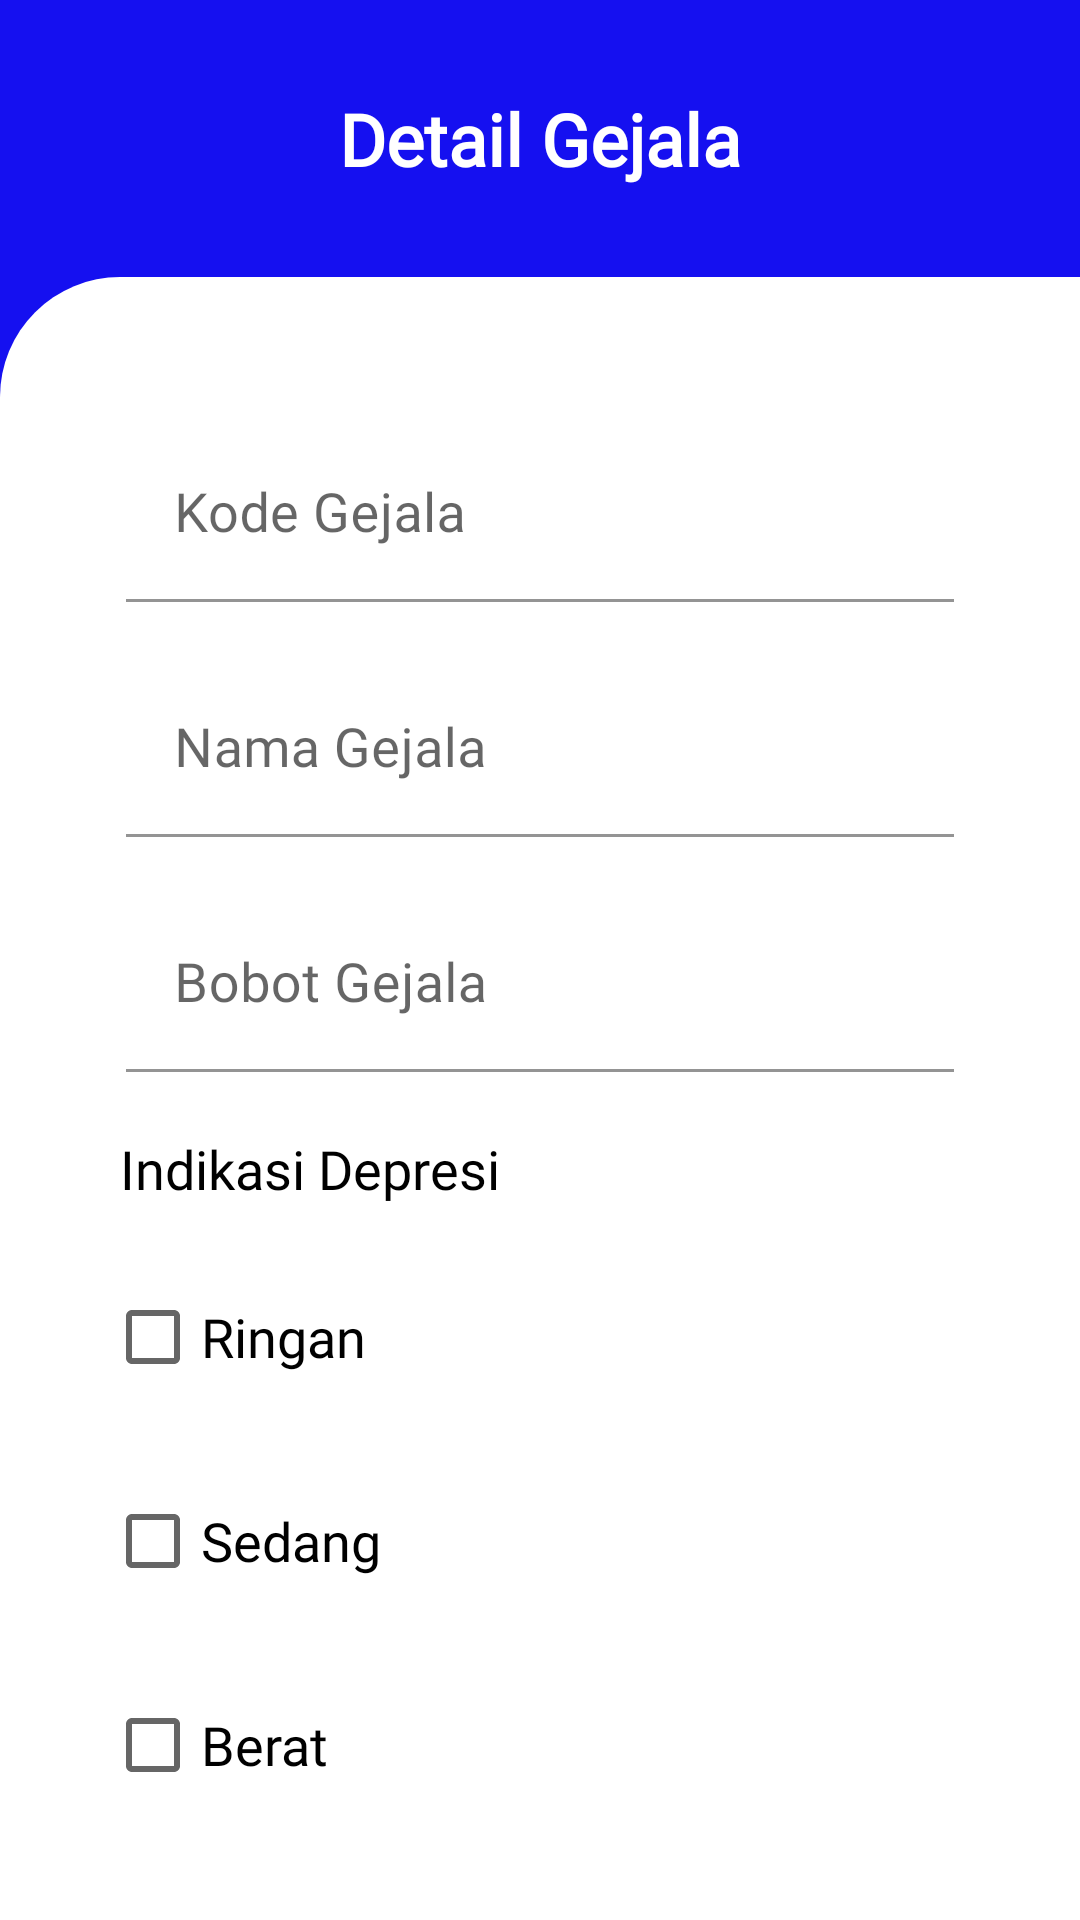

Write the Android layout XML for this screen, with the resource values it uses.
<!-- AndroidManifest.xml: application theme Theme.Lessdepression -->
<!-- res/layout/activity_detailgejala.xml -->
<?xml version="1.0" encoding="utf-8"?>
<RelativeLayout xmlns:android="http://schemas.android.com/apk/res/android"
    xmlns:app="http://schemas.android.com/apk/res-auto"
    xmlns:tools="http://schemas.android.com/tools"
    android:layout_width="match_parent"
    android:layout_height="match_parent"
    tools:context=".Detailgejala"
    android:background="#1510F0">

    <TextView
        android:id="@+id/judul"
        android:layout_width="wrap_content"
        android:layout_height="wrap_content"
        android:layout_marginTop="30dp"
        android:layout_marginLeft="20dp"
        android:fontFamily="@font/poppins_bold"
        android:text="Detail Gejala"
        android:layout_centerHorizontal="true"
        android:textStyle="bold"
        android:textColor="@color/white"
        android:textSize="24sp" />

    <RelativeLayout
        android:id="@+id/btn_hapus"
        android:layout_width="30dp"
        android:layout_height="35dp"
        android:layout_alignParentRight="true"
        android:layout_marginTop="30dp"
        android:layout_marginRight="20dp"
        android:background="@drawable/icon_delete"/>

    <RelativeLayout
        android:id="@+id/bg_putih_tambah_gejala"
        android:layout_marginTop="30dp"
        android:layout_below="@id/judul"
        android:layout_width="match_parent"
        android:layout_height="match_parent"
        android:background="@drawable/bg_putih">

        <androidx.core.widget.NestedScrollView
            android:layout_width="match_parent"
            android:layout_height="match_parent">

            <RelativeLayout
                android:layout_width="match_parent"
                android:layout_height="wrap_content">


                <com.google.android.material.textfield.TextInputLayout
                    android:id="@+id/kode"
                    android:layout_marginTop="50dp"
                    android:layout_width="match_parent"
                    android:layout_height="wrap_content"
                    android:layout_marginLeft="42dp"
                    android:layout_marginRight="42dp">

                    <EditText
                        android:background="@color/white"
                        android:id="@+id/et_ubah_kode_gejala"
                        android:layout_width="match_parent"
                        android:layout_height="wrap_content"
                        android:hint="Kode Gejala"
                        android:fontFamily="@font/poppins"
                        android:textSize="18sp"
                        android:inputType="text"
                        android:textColorHint="@color/black"
                        android:textColor="@color/black"/>

                </com.google.android.material.textfield.TextInputLayout>

                <com.google.android.material.textfield.TextInputLayout
                    android:id="@+id/nama_gejala"
                    android:layout_below="@id/kode"
                    android:layout_marginTop="20dp"
                    android:layout_width="match_parent"
                    android:layout_height="wrap_content"
                    android:layout_marginLeft="42dp"
                    android:layout_marginRight="42dp">

                    <EditText
                        android:background="@color/white"
                        android:id="@+id/et_ubah_nama_gejala"
                        android:layout_width="match_parent"
                        android:layout_height="wrap_content"
                        android:hint="Nama Gejala"
                        android:fontFamily="@font/poppins"
                        android:textSize="18sp"
                        android:inputType="text"
                        android:textColorHint="@color/black"
                        android:textColor="@color/black"/>

                </com.google.android.material.textfield.TextInputLayout>

                <com.google.android.material.textfield.TextInputLayout
                    android:id="@+id/bobot_gejala"
                    android:layout_below="@id/nama_gejala"
                    android:layout_marginTop="20dp"
                    android:layout_width="match_parent"
                    android:layout_height="wrap_content"
                    android:layout_marginLeft="42dp"
                    android:layout_marginRight="42dp">

                    <EditText
                        android:background="@color/white"
                        android:id="@+id/et_ubah_bobot_gejala"
                        android:layout_width="match_parent"
                        android:layout_height="wrap_content"
                        android:hint="Bobot Gejala"
                        android:textSize="18sp"
                        android:fontFamily="@font/poppins"
                        android:inputType="numberDecimal"
                        android:textColorHint="@color/black"
                        android:textColor="@color/black"/>

                </com.google.android.material.textfield.TextInputLayout>

                <TextView
                    android:id="@+id/indikasi"
                    android:layout_marginTop="20dp"
                    android:layout_below="@id/bobot_gejala"
                    android:layout_width="wrap_content"
                    android:layout_height="wrap_content"
                    android:text="Indikasi Depresi"
                    android:layout_marginLeft="40dp"
                    android:textSize="18sp"
                    android:fontFamily="@font/poppins"
                    android:textColor="@color/black"/>

                <CheckBox
                    android:id="@+id/cb_ubah_ringan"
                    android:layout_marginTop="20dp"
                    android:layout_below="@id/indikasi"
                    android:layout_width="wrap_content"
                    android:layout_height="wrap_content"
                    android:textSize="18sp"
                    android:fontFamily="@font/poppins"
                    android:layout_marginLeft="35dp"
                    android:text="Ringan"/>

                <CheckBox
                    android:id="@+id/cb_ubah_sedang"
                    android:layout_marginTop="20dp"
                    android:layout_below="@id/cb_ubah_ringan"
                    android:layout_width="wrap_content"
                    android:layout_height="wrap_content"
                    android:textSize="18sp"
                    android:fontFamily="@font/poppins"
                    android:layout_marginLeft="35dp"
                    android:text="Sedang"/>

                <CheckBox
                    android:id="@+id/cb_ubah_berat"
                    android:layout_marginTop="20dp"
                    android:layout_below="@id/cb_ubah_sedang"
                    android:layout_width="wrap_content"
                    android:layout_height="wrap_content"
                    android:textSize="18sp"
                    android:fontFamily="@font/poppins"
                    android:layout_marginLeft="35dp"
                    android:text="Berat"/>

                <RelativeLayout
                    android:id="@+id/btn_ubah"
                    android:layout_marginBottom="40dp"
                    android:layout_marginTop="40dp"
                    android:layout_below="@id/cb_ubah_berat"
                    android:layout_centerHorizontal="true"
                    android:layout_width="wrap_content"
                    android:layout_height="wrap_content"
                    android:background="@drawable/btn_tambah">

                    <TextView
                        android:layout_margin="10dp"
                        android:layout_width="wrap_content"
                        android:layout_height="wrap_content"
                        android:textSize="18sp"
                        android:fontFamily="@font/poppins"
                        android:textColor="@color/white"
                        android:text="Ubah"/>

                </RelativeLayout>

            </RelativeLayout>

        </androidx.core.widget.NestedScrollView>

    </RelativeLayout>

</RelativeLayout>
<!-- resources referenced by this layout -->
<resources>
  <color name="black">#FF000000</color>
  <color name="white">#FFFFFFFF</color>
  <!-- drawable bg_putih (drawable) -->
  <?xml version="1.0" encoding="utf-8"?>
  <shape xmlns:android="http://schemas.android.com/apk/res/android"
      android:shape="rectangle">
  
      <gradient
          android:startColor="@color/white"
          android:endColor="@color/white"/>
  
      <corners
          android:topLeftRadius="40dp"/>
  
  </shape>
  <!-- drawable btn_tambah (drawable) -->
  <?xml version="1.0" encoding="utf-8"?>
  <shape xmlns:android="http://schemas.android.com/apk/res/android"
      android:shape="rectangle">
  
      <gradient
          android:startColor="#FF5D7D"
          android:endColor="#FF5D7D"/>
  
      <corners
          android:radius="20dp"/>
  
  </shape>
  <style name="Theme.Lessdepression" parent="Theme.MaterialComponents.DayNight.NoActionBar">
          
          <item name="colorPrimary">#1510F0</item>
          <item name="colorPrimaryVariant">#1510F0</item>
          <item name="colorOnPrimary">@color/white</item>
          
          <item name="colorSecondary">@color/teal_200</item>
          <item name="colorSecondaryVariant">@color/teal_700</item>
          <item name="colorOnSecondary">@color/white</item>
          
          <item name="android:statusBarColor" tools:targetApi="l">?attr/colorPrimaryVariant</item>
          
      </style>
  <color name="teal_200">#FF03DAC5</color>
  <color name="teal_700">#FF018786</color>
</resources>
